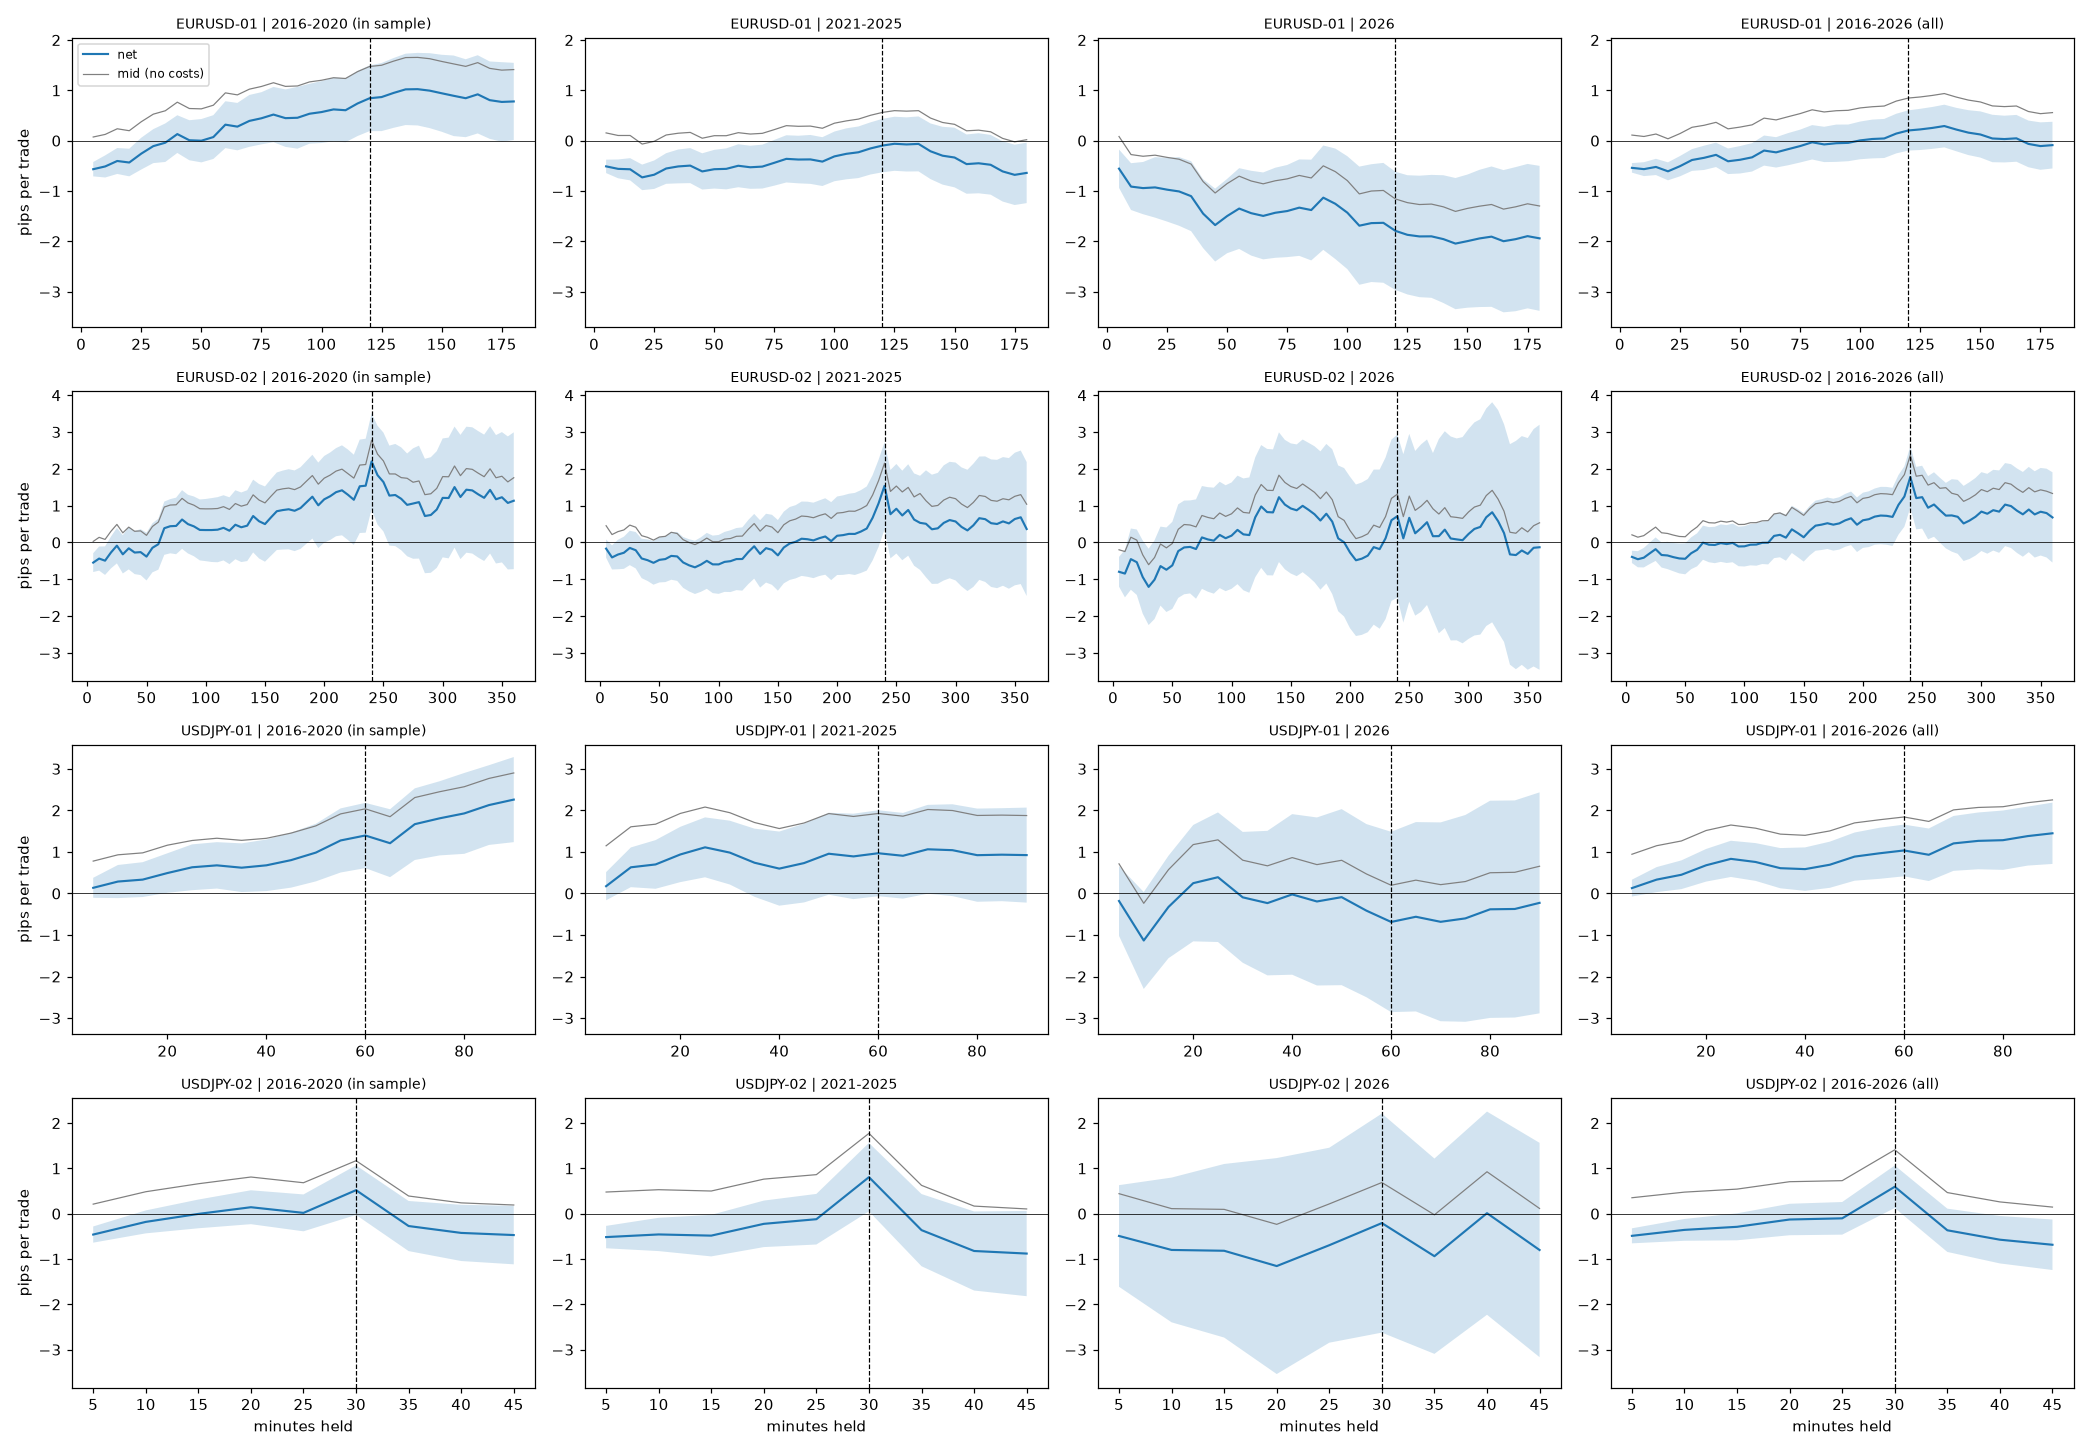

Source data for this figure (header and first rows):
structure, period, hold, n, net_pips, se, t, win_rate, mid_pips, swing_pips
EURUSD-01, 2016-2020 (in sample), 5, 1297, -0.5665, 0.0713, -7.945, 0.377, 0.07317, 2.568
EURUSD-01, 2016-2020 (in sample), 10, 1297, -0.5114, 0.11, -4.651, 0.421, 0.1248, 3.96
EURUSD-01, 2016-2020 (in sample), 15, 1297, -0.4032, 0.1287, -3.132, 0.448, 0.2367, 4.636
EURUSD-01, 2016-2020 (in sample), 20, 1297, -0.4336, 0.1372, -3.16, 0.441, 0.1982, 4.941
EURUSD-01, 2016-2020 (in sample), 25, 1297, -0.2571, 0.158, -1.627, 0.4665, 0.3764, 5.69
EURUSD-01, 2016-2020 (in sample), 30, 1297, -0.1082, 0.1687, -0.6416, 0.4757, 0.5268, 6.075
EURUSD-01, 2016-2020 (in sample), 35, 1297, -0.03999, 0.1913, -0.2091, 0.4834, 0.5943, 6.888
EURUSD-01, 2016-2020 (in sample), 40, 1297, 0.1311, 0.1873, 0.7002, 0.488, 0.765, 6.744
EURUSD-01, 2016-2020 (in sample), 45, 1297, 0.008895, 0.1988, 0.04474, 0.4888, 0.6391, 7.161
EURUSD-01, 2016-2020 (in sample), 50, 1297, -0.0006613, 0.2153, -0.003072, 0.4873, 0.6323, 7.753
EURUSD-01, 2016-2020 (in sample), 55, 1297, 0.07193, 0.2174, 0.3309, 0.5004, 0.7046, 7.829
EURUSD-01, 2016-2020 (in sample), 60, 1297, 0.3182, 0.2327, 1.368, 0.5173, 0.9499, 8.38
EURUSD-01, 2016-2020 (in sample), 65, 1297, 0.2793, 0.2355, 1.186, 0.512, 0.9099, 8.483
EURUSD-01, 2016-2020 (in sample), 70, 1297, 0.3932, 0.2577, 1.526, 0.5073, 1.024, 9.28
EURUSD-01, 2016-2020 (in sample), 75, 1297, 0.4452, 0.2591, 1.718, 0.5189, 1.077, 9.33
EURUSD-01, 2016-2020 (in sample), 80, 1297, 0.5189, 0.2745, 1.891, 0.5158, 1.151, 9.884
EURUSD-01, 2016-2020 (in sample), 85, 1297, 0.4479, 0.2853, 1.57, 0.5081, 1.079, 10.28
EURUSD-01, 2016-2020 (in sample), 90, 1297, 0.4552, 0.3071, 1.482, 0.4981, 1.087, 11.06
EURUSD-01, 2016-2020 (in sample), 95, 1297, 0.5353, 0.2974, 1.8, 0.512, 1.168, 10.71
EURUSD-01, 2016-2020 (in sample), 100, 1297, 0.5687, 0.3075, 1.85, 0.5089, 1.2, 11.07
EURUSD-01, 2016-2020 (in sample), 105, 1297, 0.6214, 0.3165, 1.963, 0.5189, 1.251, 11.4
EURUSD-01, 2016-2020 (in sample), 110, 1297, 0.6052, 0.3182, 1.902, 0.5243, 1.236, 11.46
EURUSD-01, 2016-2020 (in sample), 115, 1297, 0.7392, 0.3235, 2.285, 0.5227, 1.372, 11.65
EURUSD-01, 2016-2020 (in sample), 120, 1297, 0.8428, 0.3264, 2.582, 0.5289, 1.474, 11.76
EURUSD-01, 2016-2020 (in sample), 125, 1297, 0.8667, 0.3381, 2.563, 0.5351, 1.499, 12.18
EURUSD-01, 2016-2020 (in sample), 130, 1297, 0.9488, 0.3465, 2.738, 0.5359, 1.58, 12.48
EURUSD-01, 2016-2020 (in sample), 135, 1297, 1.02, 0.3544, 2.877, 0.5397, 1.651, 12.76
EURUSD-01, 2016-2020 (in sample), 140, 1297, 1.024, 0.3605, 2.84, 0.5305, 1.655, 12.98
EURUSD-01, 2016-2020 (in sample), 145, 1297, 0.9942, 0.3721, 2.672, 0.5351, 1.629, 13.4
EURUSD-01, 2016-2020 (in sample), 150, 1297, 0.9422, 0.3823, 2.465, 0.5305, 1.574, 13.77
EURUSD-01, 2016-2020 (in sample), 155, 1297, 0.8915, 0.4, 2.229, 0.5266, 1.525, 14.4
EURUSD-01, 2016-2020 (in sample), 160, 1297, 0.8437, 0.3869, 2.181, 0.5258, 1.476, 13.93
EURUSD-01, 2016-2020 (in sample), 165, 1297, 0.921, 0.3884, 2.371, 0.5158, 1.551, 13.99
EURUSD-01, 2016-2020 (in sample), 170, 1297, 0.8051, 0.3844, 2.094, 0.5173, 1.436, 13.84
EURUSD-01, 2016-2020 (in sample), 175, 1297, 0.7699, 0.3949, 1.95, 0.5158, 1.402, 14.22
EURUSD-01, 2016-2020 (in sample), 180, 1297, 0.7795, 0.3835, 2.032, 0.5173, 1.413, 13.81
EURUSD-01, 2021-2025, 5, 1298, -0.5101, 0.06662, -7.657, 0.3921, 0.1544, 2.4
EURUSD-01, 2021-2025, 10, 1298, -0.5597, 0.09357, -5.982, 0.4307, 0.1034, 3.371
EURUSD-01, 2021-2025, 15, 1298, -0.5678, 0.1102, -5.151, 0.423, 0.1034, 3.971
EURUSD-01, 2021-2025, 20, 1298, -0.7288, 0.1269, -5.745, 0.4345, -0.06703, 4.57
EURUSD-01, 2021-2025, 25, 1298, -0.676, 0.1413, -4.784, 0.4438, -0.0129, 5.09
EURUSD-01, 2021-2025, 30, 1298, -0.5523, 0.1521, -3.631, 0.4592, 0.1133, 5.479
EURUSD-01, 2021-2025, 35, 1298, -0.5114, 0.1681, -3.043, 0.4592, 0.1483, 6.055
EURUSD-01, 2021-2025, 40, 1298, -0.4949, 0.174, -2.844, 0.4676, 0.1646, 6.27
EURUSD-01, 2021-2025, 45, 1298, -0.6104, 0.18, -3.391, 0.4607, 0.04908, 6.485
EURUSD-01, 2021-2025, 50, 1298, -0.5667, 0.1922, -2.949, 0.4676, 0.09923, 6.924
EURUSD-01, 2021-2025, 55, 1298, -0.5596, 0.2035, -2.75, 0.4746, 0.09877, 7.33
EURUSD-01, 2021-2025, 60, 1298, -0.498, 0.2133, -2.335, 0.4823, 0.1594, 7.684
EURUSD-01, 2021-2025, 65, 1298, -0.5279, 0.2141, -2.466, 0.48, 0.132, 7.713
EURUSD-01, 2021-2025, 70, 1298, -0.5147, 0.2179, -2.362, 0.4815, 0.1459, 7.851
EURUSD-01, 2021-2025, 75, 1298, -0.4389, 0.2271, -1.933, 0.4792, 0.2201, 8.182
EURUSD-01, 2021-2025, 80, 1298, -0.3608, 0.2346, -1.538, 0.4869, 0.2985, 8.45
EURUSD-01, 2021-2025, 85, 1298, -0.3743, 0.2363, -1.584, 0.4746, 0.2857, 8.514
EURUSD-01, 2021-2025, 90, 1298, -0.3717, 0.2429, -1.53, 0.4869, 0.29, 8.753
EURUSD-01, 2021-2025, 95, 1298, -0.4154, 0.2423, -1.714, 0.4761, 0.2468, 8.731
EURUSD-01, 2021-2025, 100, 1298, -0.312, 0.2466, -1.265, 0.4846, 0.3476, 8.886
EURUSD-01, 2021-2025, 105, 1298, -0.2606, 0.2531, -1.03, 0.4723, 0.3935, 9.118
EURUSD-01, 2021-2025, 110, 1298, -0.23, 0.2563, -0.8974, 0.4792, 0.4289, 9.233
EURUSD-01, 2021-2025, 115, 1298, -0.1539, 0.259, -0.5943, 0.4931, 0.5044, 9.332
EURUSD-01, 2021-2025, 120, 1298, -0.09682, 0.2654, -0.3647, 0.4908, 0.5619, 9.563
... 480 more rows
